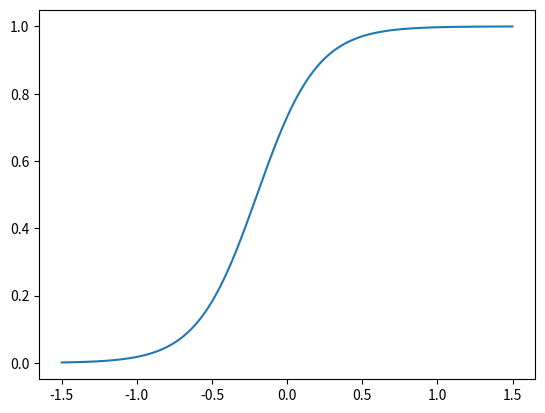

Write Python code to recreate this figure.
import numpy as np
import matplotlib.pyplot as plt
from scipy.stats import norm

np.random.seed(42)

def sig(x):
    return 1/(1 + np.exp(-x))

def dedt(E):
    de = (-E + sig(k*E + k*P)) / tau_E
    return de

def ddedt(E):
    s =  sig(k*E + k*P)
    dde = (-1 + k * s * (1 - s)) / tau_E
    return dde

def h(x):
    x = np.asarray(x)
    return x + dedt(x) 

def j_func(x):
    x = np.asarray(x)
    return 1 + ddedt(x)

def gauss_factor(x0):
    sigma_inv = 1/sigma_meas
    j_x0 = j_func(x0)

    eta = j_x0.T * sigma_inv * (z_x0 - h(x0) + j_x0 * x0)
    lam = j_x0.T * sigma_inv * j_x0

    mu = eta / lam
    sig = 1/lam

    return mu, sig

def gauss1d(mean, std):
    return norm.pdf(X, mean, std)

if __name__ == "__main__":
    k = 5.
    tau_E = 1.
    P = .2
    X = np.linspace(-1.5, 1.5, 500)
    sigma_meas = 0.3

    x0 = 0.2
    z_x0 = h(x0)

    mu, std = gauss_factor(x0)
    print(z_x0, mu, std)
    
    plt.plot(X, h(X))
    plt.show()
